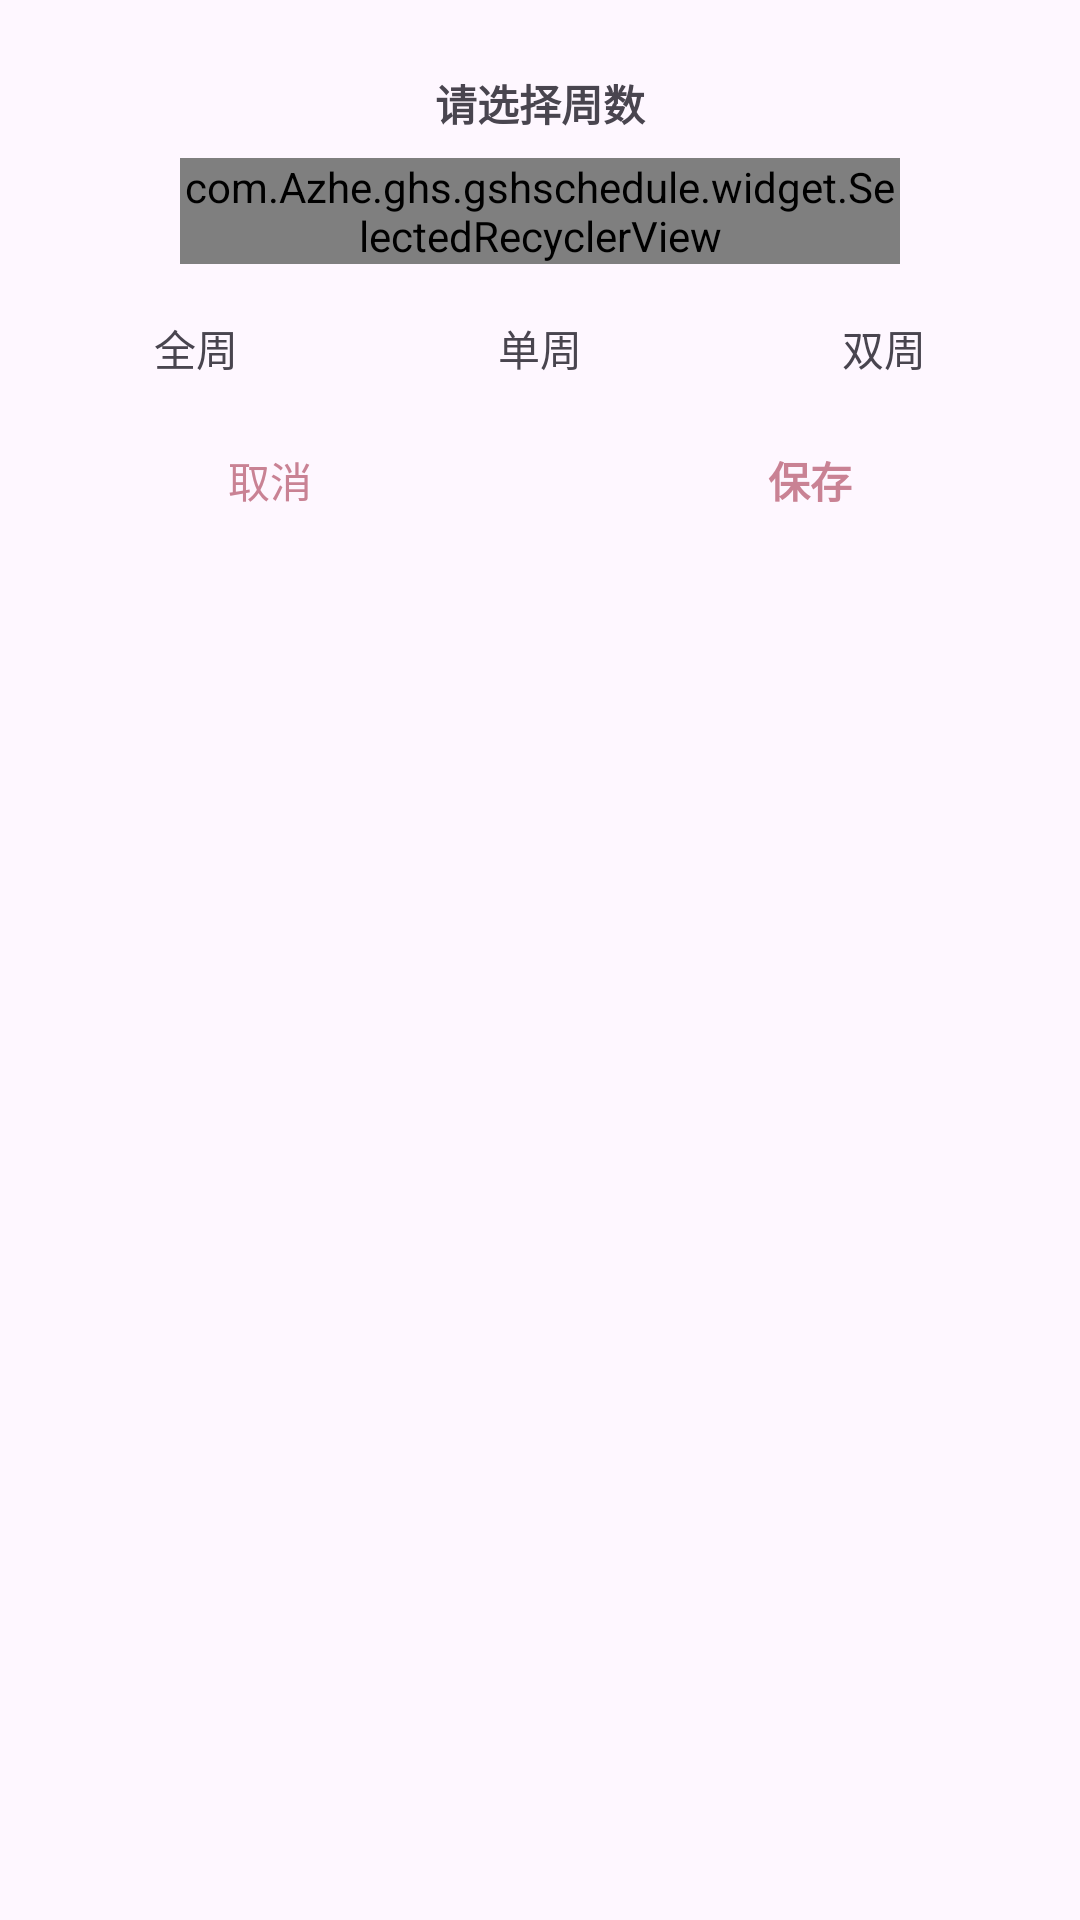

Write the Android layout XML for this screen, with the resource values it uses.
<!-- AndroidManifest.xml: application theme AppTheme -->
<!-- res/layout/fragment_select_week.xml -->
<androidx.appcompat.widget.LinearLayoutCompat xmlns:android="http://schemas.android.com/apk/res/android"
    xmlns:tools="http://schemas.android.com/tools"
    android:layout_width="280dp"
    android:layout_height="wrap_content"
    android:layout_gravity="center"
    android:orientation="vertical"
    tools:context="com.Azhe.ghs.gshschedule.course_add.SelectWeekFragment">

    <androidx.appcompat.widget.AppCompatTextView
        android:layout_width="match_parent"
        android:layout_height="wrap_content"
        android:layout_marginTop="24dp"
        android:gravity="center"
        android:text="请选择周数"
        android:textStyle="bold" />

    <com.Azhe.ghs.gshschedule.widget.SelectedRecyclerView
        android:id="@+id/rv_week"
        android:layout_width="240dp"
        android:layout_height="wrap_content"
        android:layout_gravity="center_horizontal"
        android:layout_margin="8dp"
        android:orientation="vertical" />

    <androidx.appcompat.widget.LinearLayoutCompat
        android:layout_width="match_parent"
        android:layout_height="wrap_content"
        android:paddingStart="8dp"
        android:paddingEnd="8dp">

        <androidx.appcompat.widget.AppCompatTextView
            android:id="@+id/tv_all"
            android:layout_width="0dp"
            android:layout_height="24dp"
            android:layout_margin="8dp"
            android:layout_weight="1"
            android:gravity="center"
            android:text="全周" />

        <androidx.appcompat.widget.AppCompatTextView
            android:id="@+id/tv_type1"
            android:layout_width="0dp"
            android:layout_height="24dp"
            android:layout_margin="8dp"
            android:layout_weight="1"
            android:gravity="center"
            android:text="单周" />

        <androidx.appcompat.widget.AppCompatTextView
            android:id="@+id/tv_type2"
            android:layout_width="0dp"
            android:layout_height="24dp"
            android:layout_margin="8dp"
            android:layout_weight="1"
            android:gravity="center"
            android:text="双周" />
    </androidx.appcompat.widget.LinearLayoutCompat>

    <androidx.appcompat.widget.LinearLayoutCompat
        android:layout_width="match_parent"
        android:layout_height="match_parent">

        <com.google.android.material.button.MaterialButton
            android:id="@+id/btn_cancel"
            style="@style/DialogButtonStyle"
            android:layout_width="0dp"
            android:layout_weight="1"
            android:text="取消" />

        <com.google.android.material.button.MaterialButton
            android:id="@+id/btn_save"
            style="@style/DialogButtonStyle"
            android:layout_width="0dp"
            android:layout_weight="1"
            android:text="保存"
            android:textStyle="bold" />

    </androidx.appcompat.widget.LinearLayoutCompat>

</androidx.appcompat.widget.LinearLayoutCompat>
<!-- resources referenced by this layout -->
<resources>
  <style name="DialogButtonStyle" parent="Widget.Material3.Button.TextButton">
          <item name="cornerRadius">20dp</item>
          <item name="android:layout_marginStart">8dp</item>
          <item name="android:layout_marginEnd">8dp</item>
          <item name="android:layout_width">match_parent</item>
          <item name="android:layout_height">wrap_content</item>
      </style>
  <style name="AppTheme" parent="Theme.Material3.DayNight.NoActionBar">
          <item name="colorPrimary">@color/colorPrimary</item>
          <item name="colorOnPrimary">@android:color/white</item>
          <item name="colorPrimaryContainer">#FFD9E2</item>
          <item name="colorOnPrimaryContainer">#3B0011</item>
          <item name="colorSecondary">@color/colorPrimary</item>
          <item name="colorAccent">@color/colorAccent</item>
          <item name="coordinatorLayoutStyle">@style/Widget.Support.CoordinatorLayout</item>
          <item name="shapeAppearanceSmallComponent">@style/ShapeAppearance.MyApp.SmallComponent</item>
          <item name="shapeAppearanceMediumComponent">@style/ShapeAppearance.MyApp.MediumComponent</item>
          <item name="shapeAppearanceLargeComponent">@style/ShapeAppearance.MyApp.LargeComponent</item>
          <item name="verticalRecyclerViewStyle">@style/VerticalRecyclerView</item>
          <item name="android:windowSoftInputMode">adjustPan</item>
          <item name="windowActionModeOverlay">true</item>
      </style>
  <color name="colorPrimary">#C98294</color>
  <color name="colorAccent">#C98294</color>
  <style name="ShapeAppearance.MyApp.SmallComponent" parent="ShapeAppearance.Material3.SmallComponent">
          <item name="cornerFamily">rounded</item>
          <item name="cornerSize">12dp</item>
      </style>
  <style name="ShapeAppearance.MyApp.MediumComponent" parent="ShapeAppearance.Material3.MediumComponent">
          <item name="cornerFamily">rounded</item>
          <item name="cornerSize">16dp</item>
      </style>
  <style name="ShapeAppearance.MyApp.LargeComponent" parent="ShapeAppearance.Material3.LargeComponent">
          <item name="cornerFamily">rounded</item>
          <item name="cornerSize">28dp</item>
      </style>
  <style name="VerticalRecyclerView" parent="android:Widget">
          <item name="android:scrollbars">vertical</item>
      </style>
</resources>
